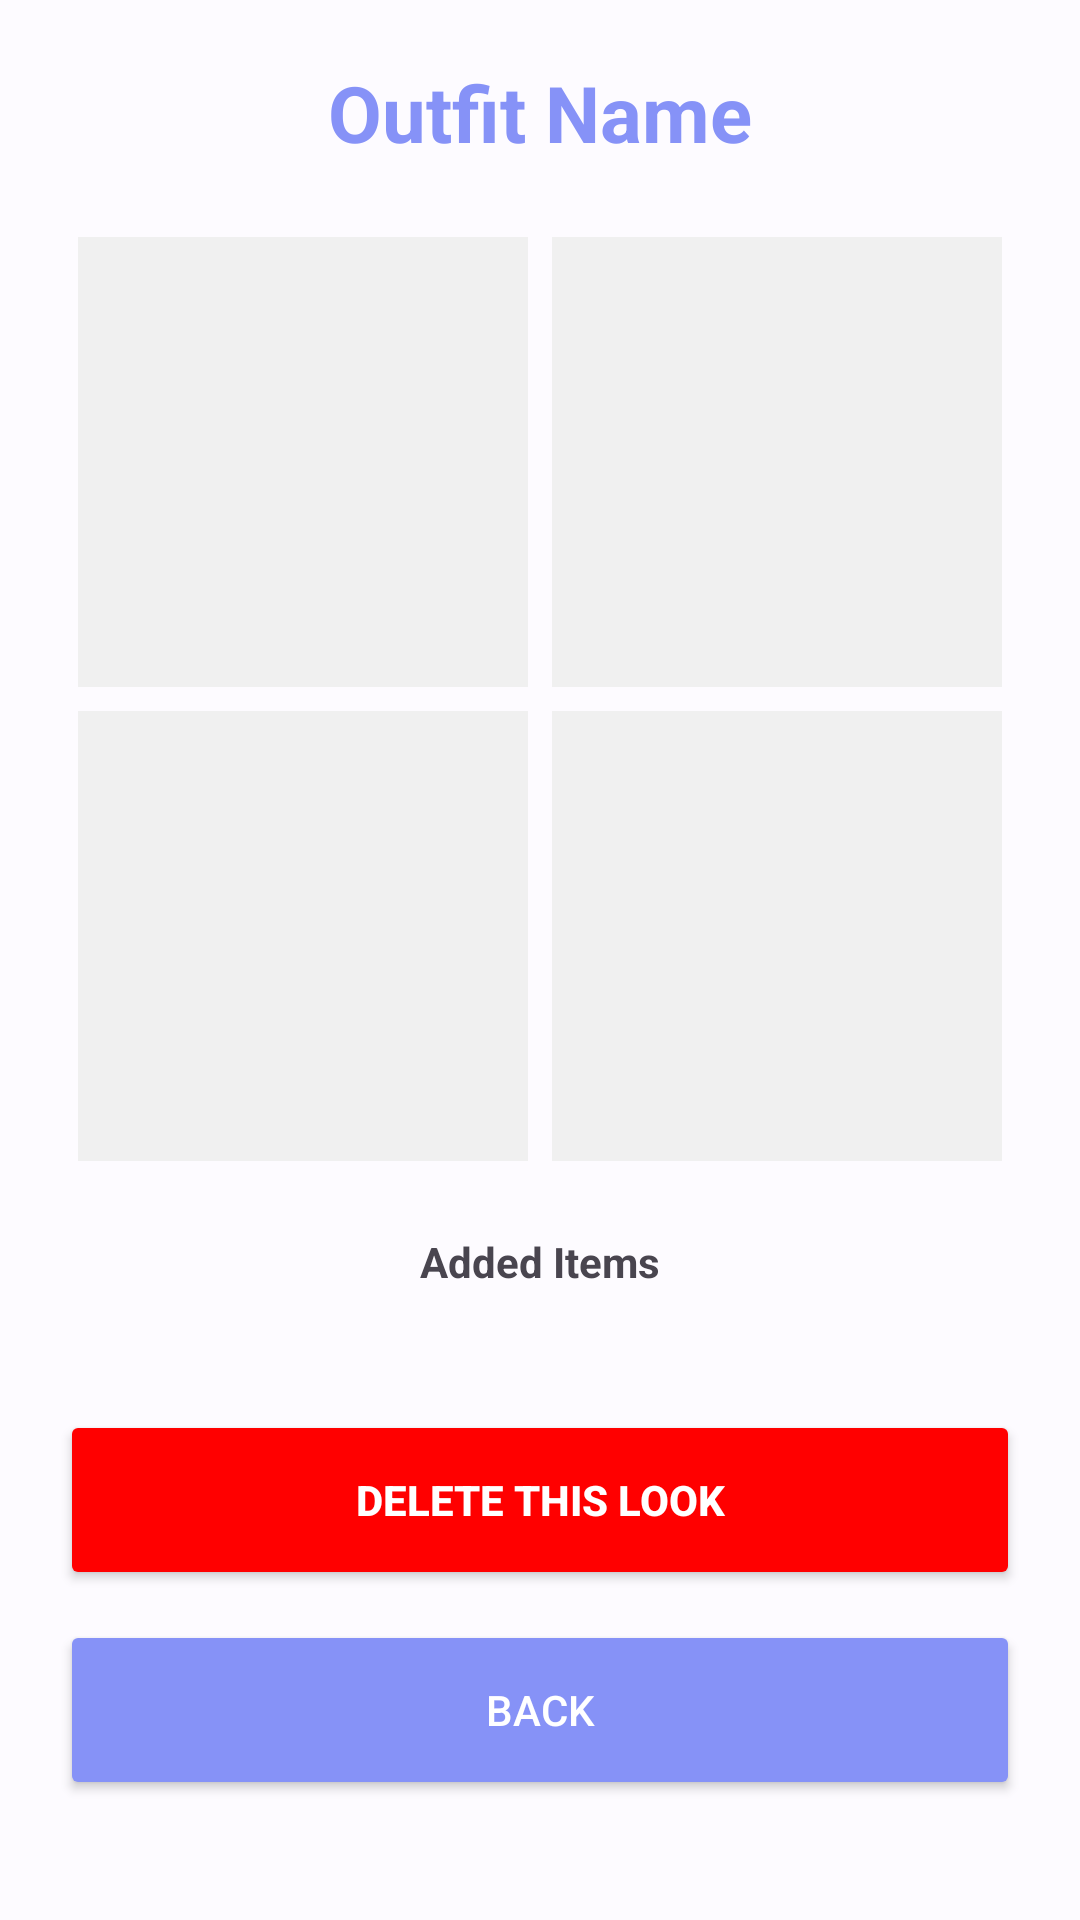

Layout XML and referenced resources for this Android screen:
<!-- AndroidManifest.xml: application theme Theme.Login -->
<!-- res/layout/activity_look_detail.xml -->
<?xml version="1.0" encoding="utf-8"?>
<ScrollView xmlns:android="http://schemas.android.com/apk/res/android"
    android:layout_width="match_parent"
    android:layout_height="match_parent"
    android:background="#FDFBFF">

    <LinearLayout
        android:layout_width="match_parent"
        android:layout_height="wrap_content"
        android:orientation="vertical"
        android:padding="20dp"
        android:gravity="center_horizontal">

        <TextView
            android:id="@+id/tvDetailName"
            android:layout_width="wrap_content"
            android:layout_height="wrap_content"
            android:text="Outfit Name"
            android:textSize="26sp"
            android:textStyle="bold"
            android:textColor="@color/purpule"
            android:layout_marginBottom="20dp"/>

        <GridLayout
            android:layout_width="wrap_content"
            android:layout_height="wrap_content"
            android:columnCount="2"
            android:rowCount="2"
            android:alignmentMode="alignMargins"
            android:useDefaultMargins="true">

            <ImageView android:id="@+id/imgDetailDress" android:layout_width="150dp" android:layout_height="150dp" android:background="#F0F0F0" android:padding="10dp" android:scaleType="centerInside" />
            <ImageView android:id="@+id/imgDetailJacket" android:layout_width="150dp" android:layout_height="150dp" android:background="#F0F0F0" android:padding="10dp" android:scaleType="centerInside" />
            <ImageView android:id="@+id/imgDetailPants" android:layout_width="150dp" android:layout_height="150dp" android:background="#F0F0F0" android:padding="10dp" android:scaleType="centerInside" />
            <ImageView android:id="@+id/imgDetailShoes" android:layout_width="150dp" android:layout_height="150dp" android:background="#F0F0F0" android:padding="10dp" android:scaleType="centerInside" />
        </GridLayout>

        <TextView
            android:layout_width="wrap_content"
            android:layout_height="wrap_content"
            android:text="Added Items"
            android:textStyle="bold"
            android:layout_marginTop="20dp" />

        <HorizontalScrollView
            android:layout_width="match_parent"
            android:layout_height="wrap_content"
            android:layout_marginTop="10dp">
            <LinearLayout
                android:id="@+id/addedItemsContainer"
                android:layout_width="wrap_content"
                android:layout_height="wrap_content"
                android:orientation="horizontal" />
        </HorizontalScrollView>

        <Button
            android:id="@+id/btnDeleteLook"
            android:layout_width="match_parent"
            android:layout_height="60dp"
            android:layout_marginTop="30dp"
            android:text="Delete this look"
            android:backgroundTint="#FF0000"
            android:textColor="@android:color/white"
            android:textStyle="bold" />

        <Button
            android:id="@+id/btnBack"
            android:layout_width="match_parent"
            android:layout_height="60dp"
            android:layout_marginTop="10dp"
            android:text="Back"
            android:backgroundTint="@color/purpule"
            android:textColor="@android:color/white" />

    </LinearLayout>
</ScrollView>
<!-- resources referenced by this layout -->
<resources>
  <color name="purpule">#8692f7</color>
  <style name="Theme.Login" parent="Base.Theme.Login" />
  <style name="Base.Theme.Login" parent="Theme.Material3.DayNight.NoActionBar">
          <item name="colorPrimary">@color/purpule</item>
          
          
      </style>
</resources>
